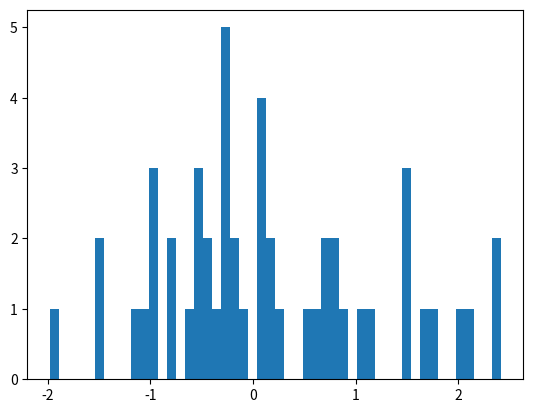

Generate this figure with matplotlib:
import numpy as np
import matplotlib.pyplot as plt
X=np.random.randn(50)
plt.hist(X,50)
plt.show()